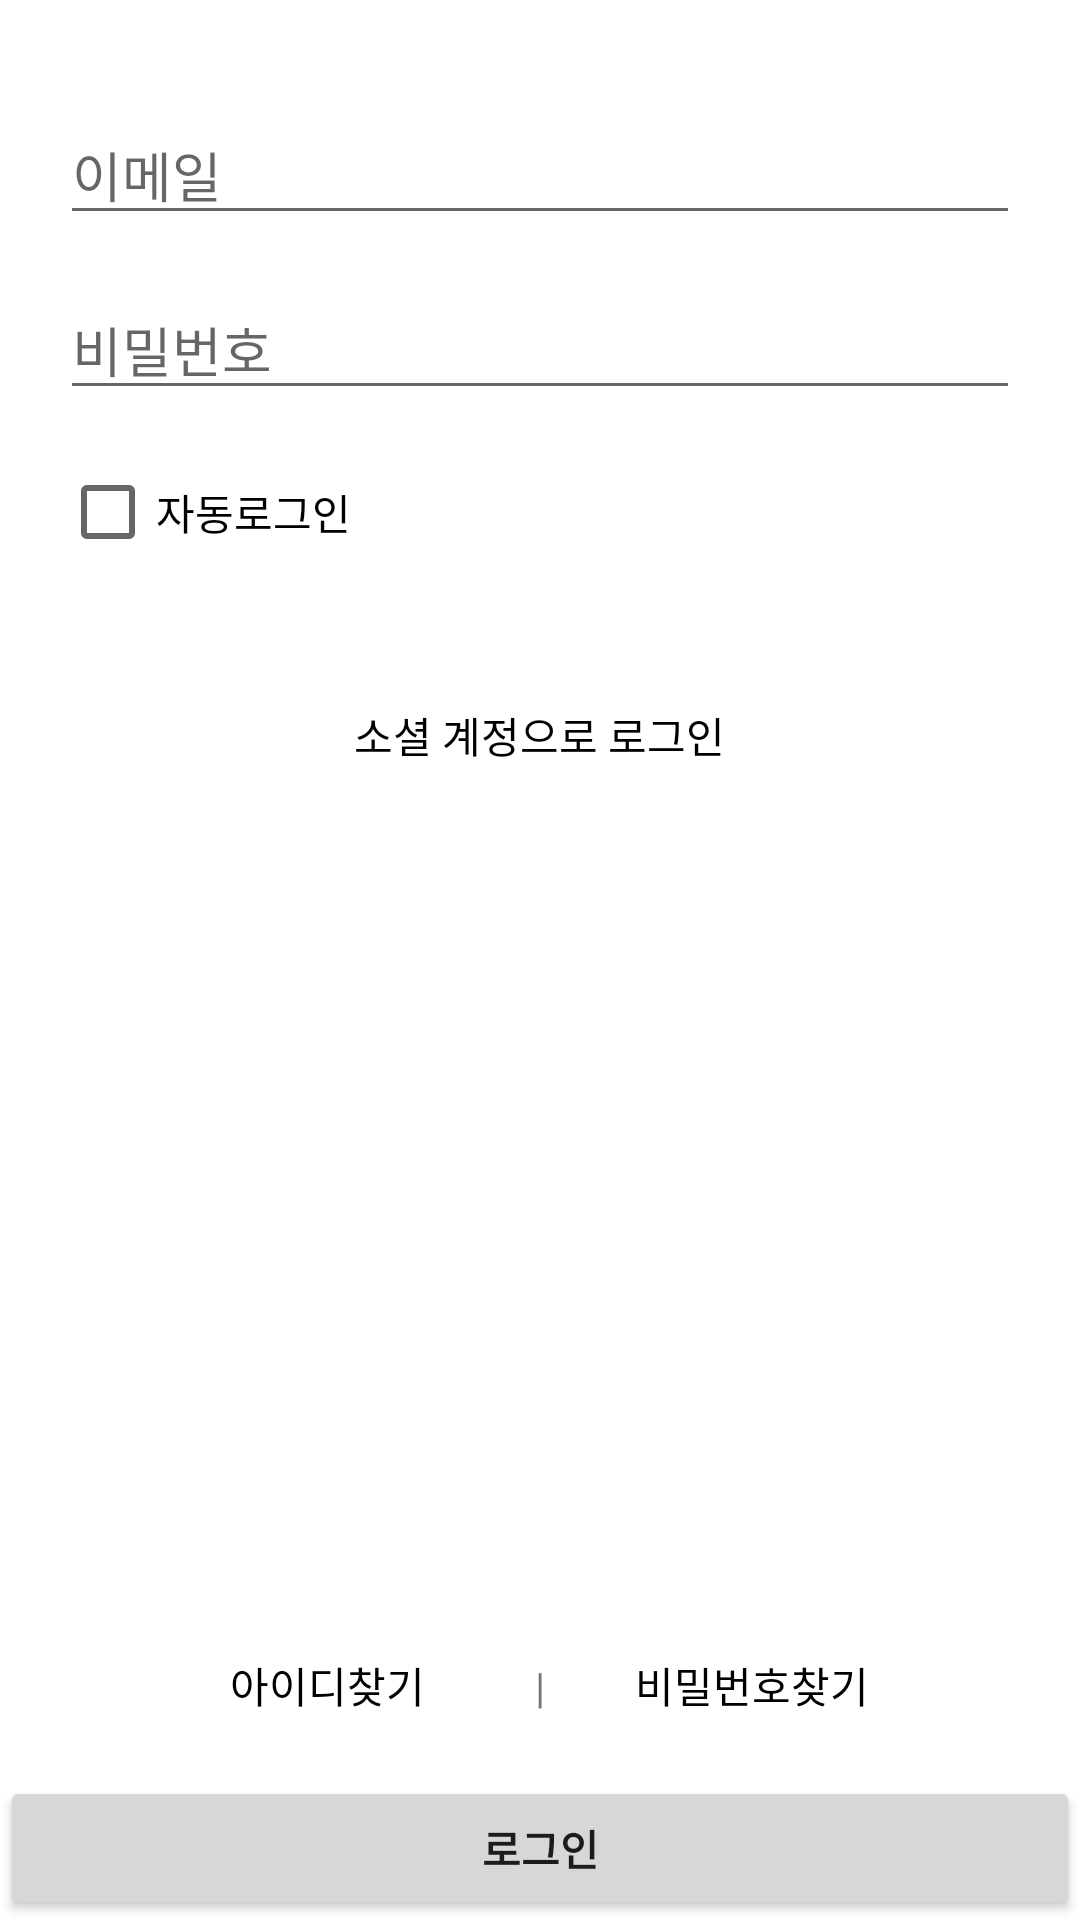

This screen was rendered from an Android layout file. Write that file and the resources it references.
<!-- AndroidManifest.xml: application theme Theme.Near -->
<!-- res/layout/activity_login.xml -->
<?xml version="1.0" encoding="utf-8"?>
<layout>
<LinearLayout xmlns:android="http://schemas.android.com/apk/res/android"
    xmlns:app="http://schemas.android.com/apk/res-auto"
    xmlns:tools="http://schemas.android.com/tools"
    android:layout_width="match_parent"
    android:layout_height="match_parent"
    android:orientation="vertical"
    tools:context=".ui.user.LoginActivity">
    <LinearLayout
        android:layout_width="match_parent"
        android:layout_height="0dp"
        android:orientation="vertical"
        android:padding="20dp"
        android:layout_weight="1">
        <LinearLayout
            android:layout_width="match_parent"
            android:layout_height="wrap_content"
            android:orientation="vertical">
        <EditText
            android:layout_marginTop="15dp"
            android:id="@+id/emailEdt"
            android:layout_width="match_parent"
            android:layout_height="wrap_content"
            android:hint="이메일"
            android:inputType="textEmailAddress"
            android:maxLines="1"
            android:imeOptions="actionNext"/>
        <EditText
            android:layout_marginTop="15dp"
            android:id="@+id/pwEdt"
            android:layout_width="match_parent"
            android:layout_height="wrap_content"
            android:hint="비밀번호"
            android:inputType="textPassword"
            android:maxLines="1"
            android:imeOptions="actionDone"/>
            <CheckBox
                android:id="@+id/autoLoginCB"
                android:layout_width="wrap_content"
                android:layout_height="wrap_content"
                android:layout_marginTop="10dp"
                android:textSize="14sp"
                android:text="자동로그인"/>
            <TextView
                android:textColor="@color/black"
                android:layout_marginTop="40dp"
                android:layout_gravity="center"
                android:layout_width="wrap_content"
                android:layout_height="wrap_content"
                android:text="소셜 계정으로 로그인"/>
            <LinearLayout
                android:layout_gravity="center"
                android:layout_marginTop="25dp"
                android:layout_width="250dp"
                android:layout_height="wrap_content"
                android:orientation="horizontal">
                <ImageView
                    android:layout_width="0dp"
                    android:layout_height="wrap_content"
                    android:layout_weight="1"
                    android:src="@mipmap/ic_launcher_round"/>
                <ImageView
                    android:layout_width="0dp"
                    android:layout_height="wrap_content"
                    android:layout_weight="1"
                    android:src="@mipmap/ic_launcher_round"/>

                <ImageView
                    android:layout_width="0dp"
                    android:layout_height="wrap_content"
                    android:layout_weight="1"
                    android:src="@mipmap/ic_launcher_round"/>
            </LinearLayout>

        </LinearLayout>
    </LinearLayout>
    <LinearLayout
        android:layout_marginBottom="20dp"
        android:layout_marginEnd="40dp"
        android:layout_marginStart="40dp"
        android:layout_width="match_parent"
        android:layout_height="wrap_content"
        android:orientation="horizontal">
        <TextView
            android:textColor="@color/black"
            android:id="@+id/findIdBtn"
            android:gravity="center"
            android:layout_width="0dp"
            android:layout_weight="1"
            android:layout_height="wrap_content"
            android:text="아이디찾기"/>
        <TextView
            android:layout_width="wrap_content"
            android:layout_height="wrap_content"
            android:text="|"/>
        <TextView
            android:textColor="@color/black"
            android:id="@+id/findPwBtn"
            android:gravity="center"
            android:layout_width="0dp"
            android:layout_weight="1"
            android:layout_height="wrap_content"
            android:text="비밀번호찾기"/>
    </LinearLayout>
    <Button
        android:id="@+id/loginBtn"
        android:layout_width="match_parent"
        android:layout_height="wrap_content"
        android:text="로그인"
        android:textStyle="bold"
        android:insetTop="0dp"
        android:insetBottom="0dp"/>
</LinearLayout>
</layout>
<!-- resources referenced by this layout -->
<resources>
  <color name="black">#FF000000</color>
  <style name="Theme.Near" parent="Theme.MaterialComponents.DayNight.DarkActionBar">
          
          <item name="colorPrimary">@color/blue_55</item>
          <item name="colorPrimaryVariant">@color/purple_700</item>
          <item name="colorOnPrimary">@color/white</item>
          
          <item name="colorSecondary">@color/teal_200</item>
          <item name="colorSecondaryVariant">@color/teal_700</item>
          <item name="colorOnSecondary">@color/black</item>
          
          <item name="android:statusBarColor" tools:targetApi="l">?attr/colorPrimaryVariant</item>
          
      </style>
  <color name="blue_55">#0763b8</color>
  <color name="purple_700">#FF3700B3</color>
  <color name="white">#FFFFFFFF</color>
  <color name="teal_200">#FF03DAC5</color>
  <color name="teal_700">#FF018786</color>
</resources>
